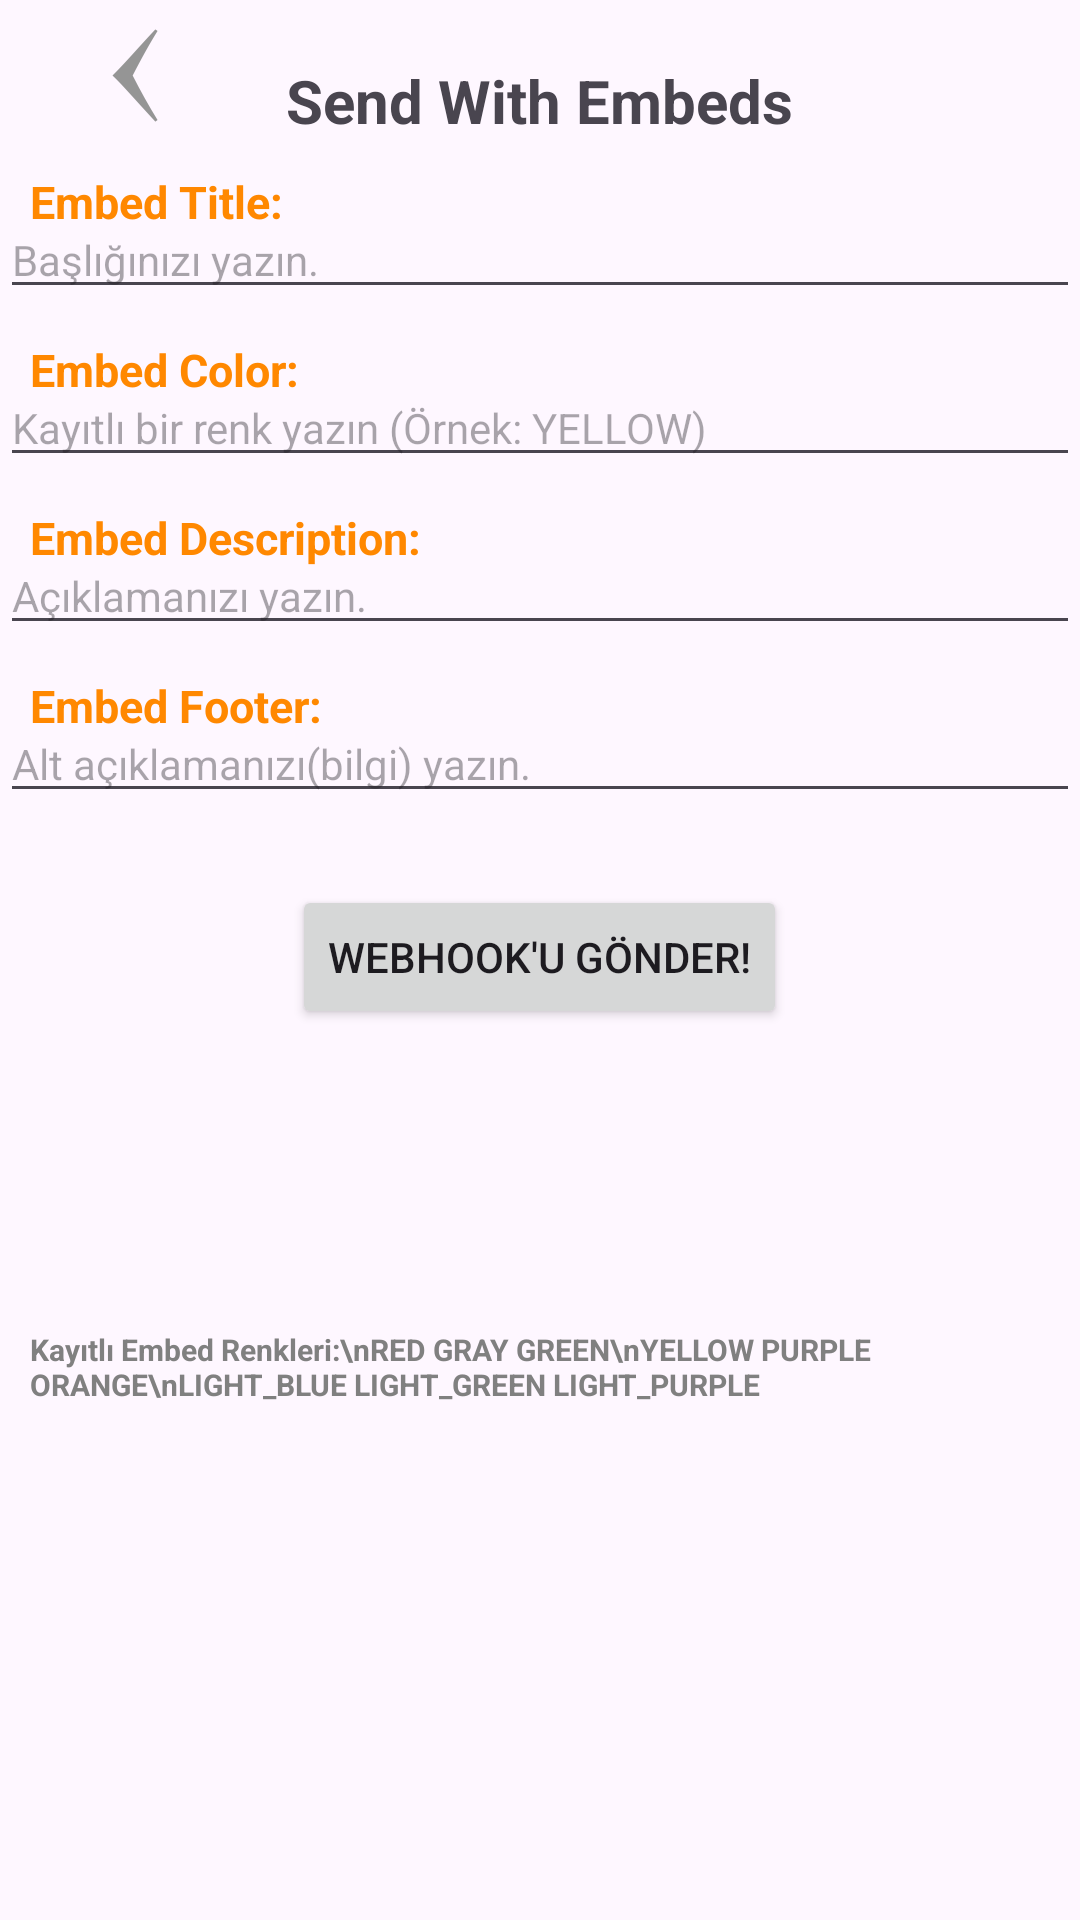

Reconstruct the res/layout file that produces this screen, plus the resources it refers to.
<!-- AndroidManifest.xml: application theme Theme.WebhookSender -->
<!-- res/layout/activity_second.xml -->
<?xml version="1.0" encoding="utf-8"?>
<RelativeLayout xmlns:android="http://schemas.android.com/apk/res/android"
    xmlns:tools="http://schemas.android.com/tools"
    android:layout_width="match_parent"
    android:layout_height="match_parent">

    <TextView
        android:id="@+id/textViewTitle"
        android:layout_width="wrap_content"
        android:layout_height="wrap_content"
        android:text="Send With Embeds"
        android:textSize="20sp"
        android:textStyle="bold"
        android:layout_centerHorizontal="true"
        android:layout_marginTop="20dp"/>

    <Button
        android:id="@+id/buttonSettings"
        android:layout_width="wrap_content"
        android:layout_height="wrap_content"
        android:layout_alignParentStart="true"
        android:layout_marginStart="1dp"
        android:layout_marginTop="-20dp"
        android:background="@android:color/transparent"
        android:text="𒌋"
        android:textColor="#959595"
        android:textSize="35sp" />

    <TextView
        android:id="@+id/textViewWebhookTitle"
        android:layout_width="wrap_content"
        android:layout_height="wrap_content"
        android:text="Embed Title:"
        android:textSize="15sp"
        android:textStyle="bold"
        android:textColor="@android:color/holo_orange_dark"
        android:layout_below="@id/textViewTitle"
        android:layout_marginTop="10dp"
        android:layout_marginHorizontal="10dp"/>

    <EditText
        android:id="@+id/editTextTitle"
        android:layout_width="match_parent"
        android:layout_height="wrap_content"
        android:layout_below="@id/textViewTitle"
        android:layout_marginTop="20dp"
        android:textSize="14sp"
        android:hint="Başlığınızı yazın." />

    <TextView
        android:id="@+id/editTextColorView"
        android:layout_width="wrap_content"
        android:layout_height="wrap_content"
        android:text="Embed Color:"
        android:textSize="15sp"
        android:textStyle="bold"
        android:textColor="@android:color/holo_orange_dark"
        android:layout_below="@id/editTextTitle"
        android:layout_marginTop="10dp"
        android:layout_marginHorizontal="10dp"/>

    <EditText
        android:id="@+id/editTextColor"
        android:layout_width="match_parent"
        android:layout_height="wrap_content"
        android:layout_below="@id/editTextTitle"
        android:layout_marginTop="20dp"
        android:textSize="14sp"
        android:hint="Kayıtlı bir renk yazın (Örnek: YELLOW)" />

    <TextView
        android:id="@+id/textViewWebhookURL"
        android:layout_width="wrap_content"
        android:layout_height="wrap_content"
        android:text="Embed Description:"
        android:textSize="15sp"
        android:textStyle="bold"
        android:textColor="@android:color/holo_orange_dark"
        android:layout_below="@id/editTextColor"
        android:layout_marginTop="10dp"
        android:layout_marginHorizontal="10dp"/>

    <EditText
        android:id="@+id/editTextDescription"
        android:layout_width="match_parent"
        android:layout_height="wrap_content"
        android:layout_below="@id/editTextColor"
        android:layout_marginTop="20dp"
        android:textSize="14sp"
        android:hint="Açıklamanızı yazın." />

    <TextView
        android:id="@+id/textViewWebhookURLs"
        android:layout_width="wrap_content"
        android:layout_height="wrap_content"
        android:text="Embed Footer:"
        android:textSize="15sp"
        android:textStyle="bold"
        android:textColor="@android:color/holo_orange_dark"
        android:layout_below="@id/editTextDescription"
        android:layout_marginTop="10dp"
        android:layout_marginHorizontal="10dp"/>

    <EditText
        android:id="@+id/editTextFooter"
        android:layout_width="match_parent"
        android:layout_height="wrap_content"
        android:layout_below="@id/editTextDescription"
        android:layout_marginTop="20dp"
        android:textSize="14sp"
        android:hint="Alt açıklamanızı(bilgi) yazın." />

    <Button
        android:id="@+id/buttonSend"
        android:layout_width="wrap_content"
        android:layout_height="wrap_content"
        android:layout_below="@id/editTextFooter"
        android:layout_centerHorizontal="true"
        android:layout_marginTop="24dp"
        android:text="Webhook'u gönder!" />

    <TextView
        android:id="@+id/textViewColorsList"
        android:layout_width="wrap_content"
        android:layout_height="wrap_content"
        android:text="Kayıtlı Embed Renkleri:\nRED GRAY GREEN\nYELLOW PURPLE ORANGE\nLIGHT_BLUE LIGHT_GREEN LIGHT_PURPLE"
        android:textSize="10sp"
        android:textStyle="bold"
        android:textColor="#808080"
        android:layout_below="@id/buttonSend"
        android:layout_centerHorizontal="true"
        android:layout_marginTop="100dp"
        android:layout_marginHorizontal="10dp"/>

</RelativeLayout>
<!-- resources referenced by this layout -->
<resources>
  <style name="Theme.WebhookSender" parent="Base.Theme.WebhookSender" />
  <style name="Base.Theme.WebhookSender" parent="Theme.Material3.DayNight.NoActionBar">
          
          
      </style>
</resources>
